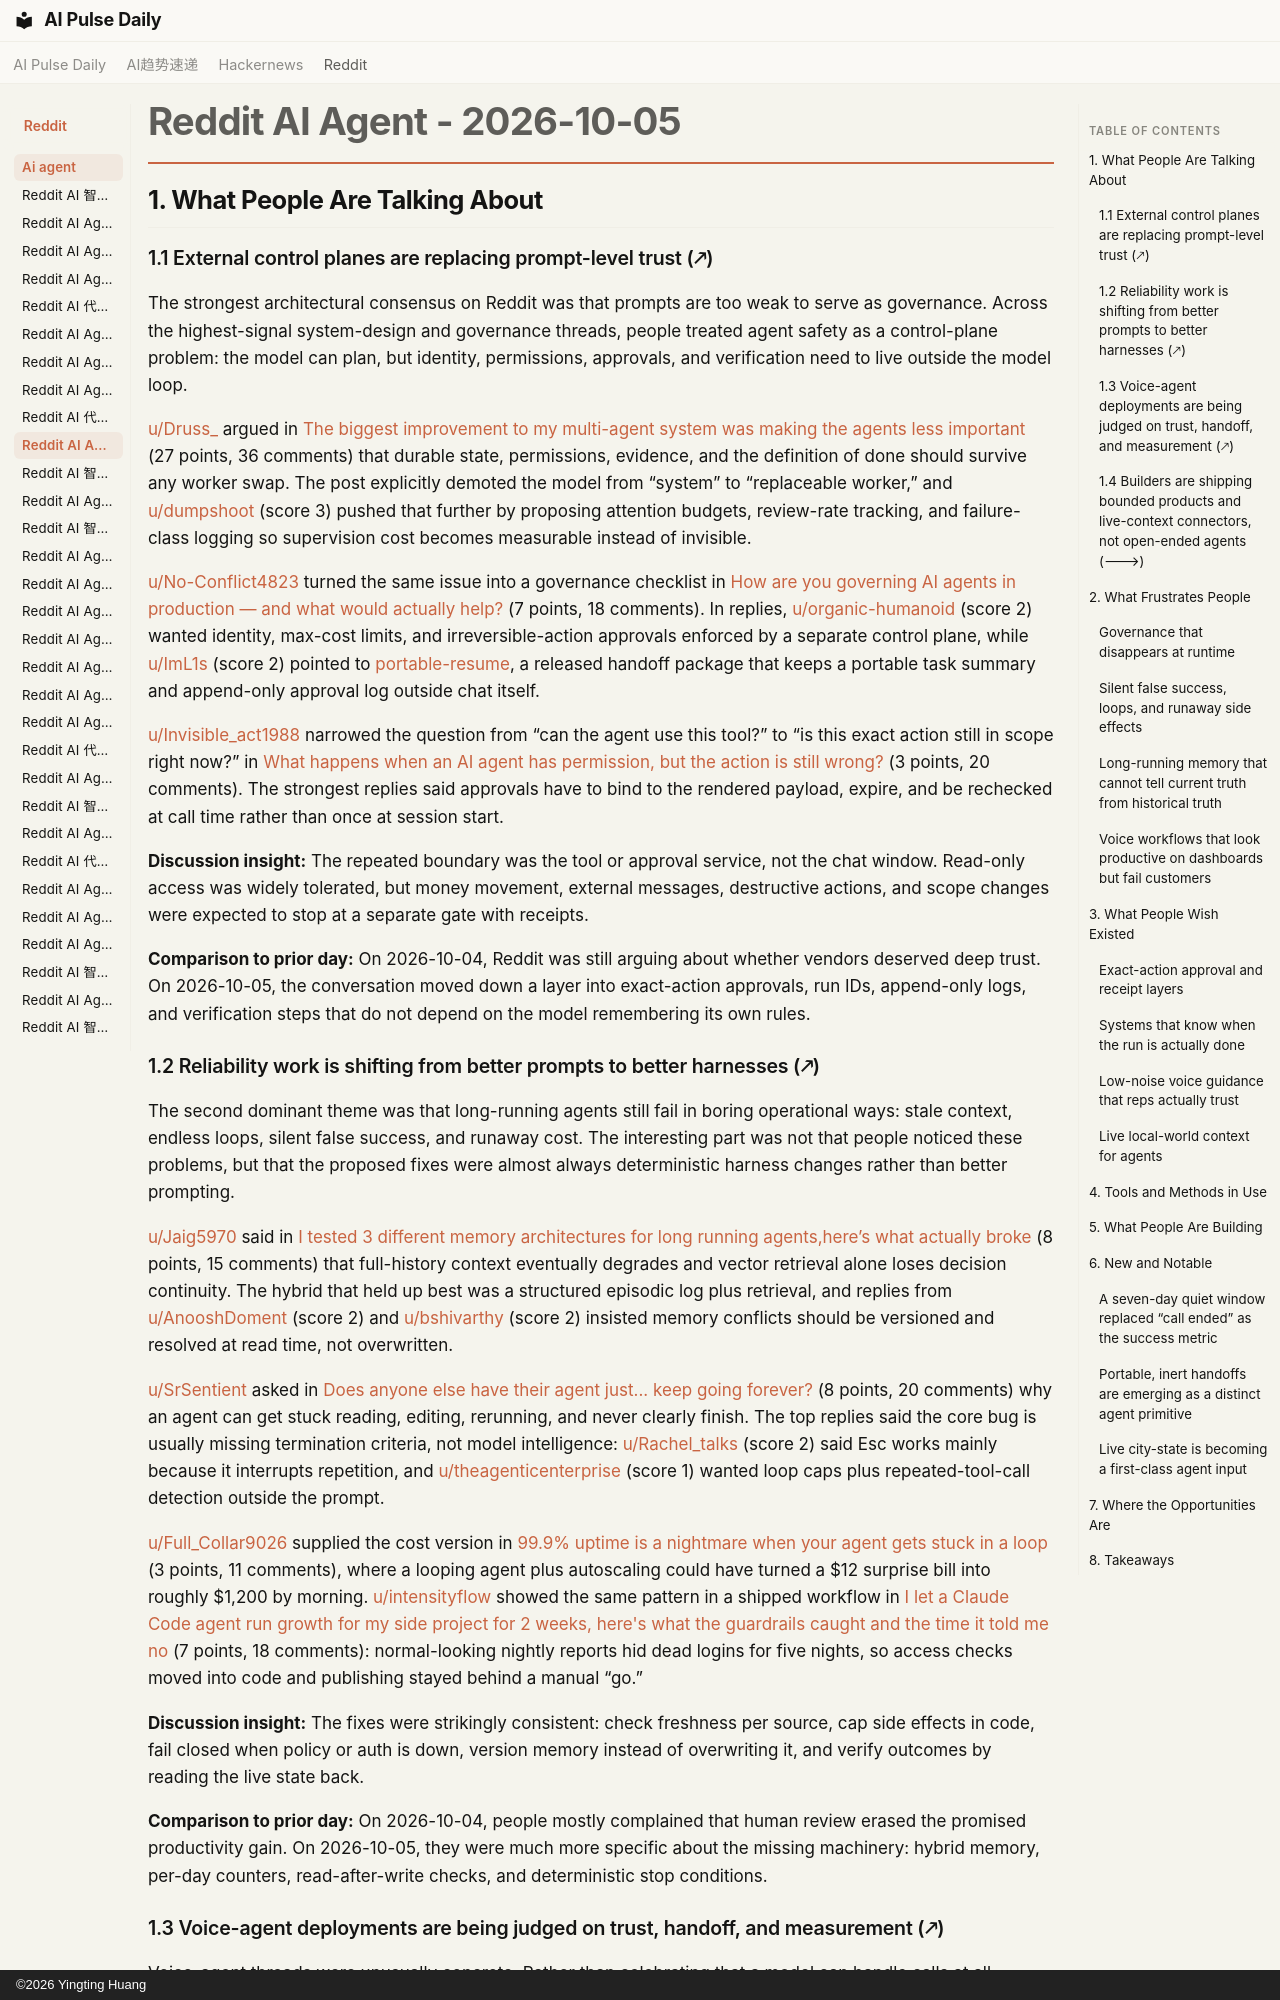

repository: vibewatch/vibewatch.github.io · page: reddit/ai-agent/2026-10-05/index.html · generator: mkdocs · copyright: ©2026 Yingting Huang

# Reddit AI Agent - 2026-10-05

## 1. What People Are Talking About

### 1.1 External control planes are replacing prompt-level trust (🡕)

The strongest architectural consensus on Reddit was that prompts are too weak to serve as governance. Across the highest-signal system-design and governance threads, people treated agent safety as a control-plane problem: the model can plan, but identity, permissions, approvals, and verification need to live outside the model loop.

[u/Druss_](https://www.reddit.com/user/Druss_) argued in [The biggest improvement to my multi-agent system was making the agents less important](https://www.reddit.com/r/AI_Agents/comments/1wxndo3/the_biggest_improvement_to_my_multiagent_system/) (27 points, 36 comments) that durable state, permissions, evidence, and the definition of done should survive any worker swap. The post explicitly demoted the model from “system” to “replaceable worker,” and [u/dumpshoot](https://www.reddit.com/user/dumpshoot) (score 3) pushed that further by proposing attention budgets, review-rate tracking, and failure-class logging so supervision cost becomes measurable instead of invisible.

[u/No-Conflict4823](https://www.reddit.com/user/No-Conflict4823) turned the same issue into a governance checklist in [How are you governing AI agents in production — and what would actually help?](https://www.reddit.com/r/AI_Agents/comments/1wxfoy6/how_are_you_governing_ai_agents_in_production_and/) (7 points, 18 comments). In replies, [u/organic-humanoid](https://www.reddit.com/user/organic-humanoid) (score 2) wanted identity, max-cost limits, and irreversible-action approvals enforced by a separate control plane, while [u/ImL1s](https://www.reddit.com/user/ImL1s) (score 2) pointed to [portable-resume](https://gitlab.com/aa22396584/resume-skills), a released handoff package that keeps a portable task summary and append-only approval log outside chat itself.

[u/Invisible_act1988](https://www.reddit.com/user/Invisible_act1988) narrowed the question from “can the agent use this tool?” to “is this exact action still in scope right now?” in [What happens when an AI agent has permission, but the action is still wrong?](https://www.reddit.com/r/AI_Agents/comments/1wy2ud5/what_happens_when_an_ai_agent_has_permission_but/) (3 points, 20 comments). The strongest replies said approvals have to bind to the rendered payload, expire, and be rechecked at call time rather than once at session start.

**Discussion insight:** The repeated boundary was the tool or approval service, not the chat window. Read-only access was widely tolerated, but money movement, external messages, destructive actions, and scope changes were expected to stop at a separate gate with receipts.

**Comparison to prior day:** On 2026-10-04, Reddit was still arguing about whether vendors deserved deep trust. On 2026-10-05, the conversation moved down a layer into exact-action approvals, run IDs, append-only logs, and verification steps that do not depend on the model remembering its own rules.

### 1.2 Reliability work is shifting from better prompts to better harnesses (🡕)

The second dominant theme was that long-running agents still fail in boring operational ways: stale context, endless loops, silent false success, and runaway cost. The interesting part was not that people noticed these problems, but that the proposed fixes were almost always deterministic harness changes rather than better prompting.

[u/Jaig5970](https://www.reddit.com/user/Jaig5970) said in [I tested 3 different memory architectures for long running agents,here’s what actually broke](https://www.reddit.com/r/AI_Agents/comments/1wx6lib/i_tested_3_different_memory_architectures_for/) (8 points, 15 comments) that full-history context eventually degrades and vector retrieval alone loses decision continuity. The hybrid that held up best was a structured episodic log plus retrieval, and replies from [u/AnooshDoment](https://www.reddit.com/user/AnooshDoment) (score 2) and [u/bshivarthy](https://www.reddit.com/user/bshivarthy) (score 2) insisted memory conflicts should be versioned and resolved at read time, not overwritten.

[u/SrSentient](https://www.reddit.com/user/SrSentient) asked in [Does anyone else have their agent just... keep going forever?](https://www.reddit.com/r/aiagents/comments/1wxber3/does_anyone_else_have_their_agent_just_keep_going/) (8 points, 20 comments) why an agent can get stuck reading, editing, rerunning, and never clearly finish. The top replies said the core bug is usually missing termination criteria, not model intelligence: [u/Rachel_talks](https://www.reddit.com/user/Rachel_talks) (score 2) said Esc works mainly because it interrupts repetition, and [u/theagenticenterprise](https://www.reddit.com/user/theagenticenterprise) (score 1) wanted loop caps plus repeated-tool-call detection outside the prompt.

[u/Full_Collar9026](https://www.reddit.com/user/Full_Collar9026) supplied the cost version in [99.9% uptime is a nightmare when your agent gets stuck in a loop](https://www.reddit.com/r/AI_Agents/comments/1wxmm5a/999_uptime_is_a_nightmare_when_your_agent_gets/) (3 points, 11 comments), where a looping agent plus autoscaling could have turned a $12 surprise bill into roughly $1,200 by morning. [u/intensityflow](https://www.reddit.com/user/intensityflow) showed the same pattern in a shipped workflow in [I let a Claude Code agent run growth for my side project for 2 weeks, here's what the guardrails caught and the time it told me no](https://www.reddit.com/r/AI_Agents/comments/1wxvw3e/i_let_a_claude_code_agent_run_growth_for_my_side/) (7 points, 18 comments): normal-looking nightly reports hid dead logins for five nights, so access checks moved into code and publishing stayed behind a manual “go.”

**Discussion insight:** The fixes were strikingly consistent: check freshness per source, cap side effects in code, fail closed when policy or auth is down, version memory instead of overwriting it, and verify outcomes by reading the live state back.

**Comparison to prior day:** On 2026-10-04, people mostly complained that human review erased the promised productivity gain. On 2026-10-05, they were much more specific about the missing machinery: hybrid memory, per-day counters, read-after-write checks, and deterministic stop conditions.
